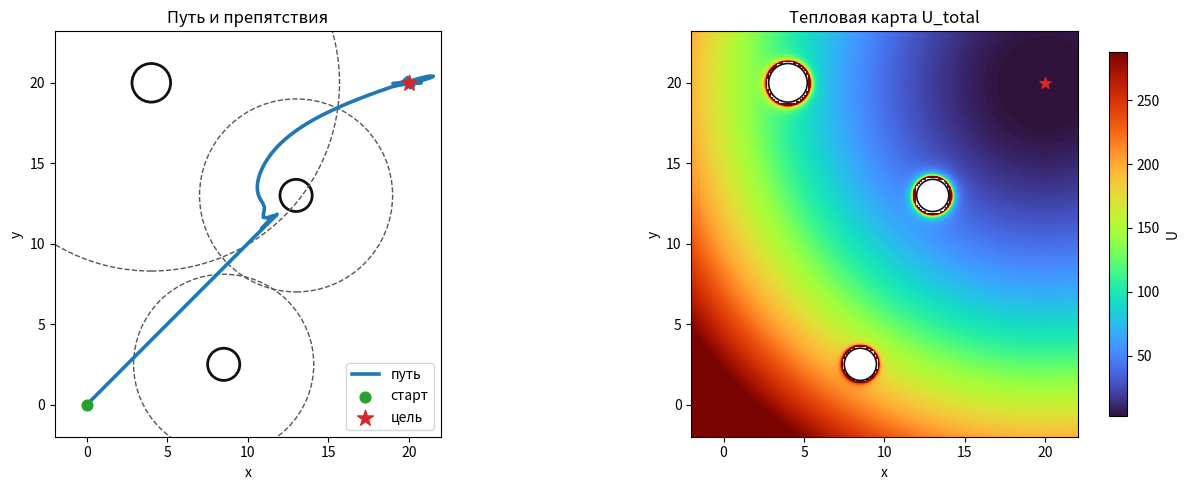

Write the Python code that produced this figure.
from dataclasses import dataclass
from typing import List, Tuple, Literal, Optional
import numpy as np
import matplotlib.pyplot as plt
from matplotlib.colors import Normalize

# ---------- Константы ----------
EPS = 1e-9
BIG_PENALTY = 1e4  # штраф внутри препятствий (большой, но удобен для визуализации)

# ---------- Геометрия / препятствия ----------
@dataclass
class CircularObstacle:
    center: Tuple[float, float]
    radius: float
    eta: float = 2.0      # сила отталкивания
    rho0: float = 2.0     # радиус влияния за границей

    def c_np(self) -> np.ndarray:
        return np.array(self.center, dtype=float)

    def phi(self, x: np.ndarray) -> float:
        """SDF (подписанное расстояние): >0 снаружи, 0 на границе, <0 внутри."""
        return np.linalg.norm(x - self.c_np()) - self.radius

# ---------- Потенциал / градиенты ----------
@dataclass
class PotentialParams:
    k_att: float = 1.0

class PotentialField:
    def __init__(self, goal: Tuple[float, float], obstacles: List[CircularObstacle], params: PotentialParams):
        self.g = np.array(goal, dtype=float)
        self.obstacles = obstacles
        self.p = params

    # притяжение
    def U_att(self, x: np.ndarray) -> float:
        return 0.5 * self.p.k_att * float(np.dot(x - self.g, x - self.g))

    def grad_U_att(self, x: np.ndarray) -> np.ndarray:
        return self.p.k_att * (x - self.g)

    # отталкивание для одного круга
    @staticmethod
    def U_rep_i(x: np.ndarray, obs: CircularObstacle) -> float:
        dvec = x - obs.c_np()
        d = np.linalg.norm(dvec)
        phi = d - obs.radius
        if phi <= 0.0:      # внутри
            return BIG_PENALTY
        if phi > obs.rho0:  # вне зоны влияния
            return 0.0
        return 0.5 * obs.eta * (1.0 / phi - 1.0 / obs.rho0) ** 2

    @staticmethod
    def grad_U_rep_i(x: np.ndarray, obs: CircularObstacle) -> np.ndarray:
        dvec = x - obs.c_np()
        d = np.linalg.norm(dvec)
        if d < EPS:
            dvec = np.array([1.0, 0.0]); d = 1.0
        n = dvec / d
        phi = d - obs.radius
        if phi <= 0.0:
            return BIG_PENALTY * n
        if phi > obs.rho0:
            return np.zeros(2)
        return -obs.eta * (1.0 / phi - 1.0 / obs.rho0) * (1.0 / (phi ** 2)) * n

    # суммарно
    def U(self, x: np.ndarray) -> float:
        val = self.U_att(x)
        for obs in self.obstacles:
            val += self.U_rep_i(x, obs)
        return val

    def grad_U(self, x: np.ndarray) -> np.ndarray:
        g = self.grad_U_att(x)
        for obs in self.obstacles:
            g += self.grad_U_rep_i(x, obs)
        return g

# ---------- Планировщик пути ----------
@dataclass
class PlannerConfig:
    step_size: float = 0.2
    max_iters: int = 4000
    tol_goal: float = 0.05
    use_ema: bool = True
    beta: float = 0.85        # сглаживание направления
    clip_step: Optional[float] = 0.35  # ограничение длины шага (None = без клипа)

class PotentialFieldPlanner:
    def __init__(self, field: PotentialField, cfg: PlannerConfig):
        self.field = field
        self.cfg = cfg

    @staticmethod
    def project_outside(x: np.ndarray, obstacles: List[CircularObstacle], eps: float = 1e-4) -> np.ndarray:
        x_new = x.copy()
        for obs in obstacles:
            dvec = x_new - obs.c_np()
            d = np.linalg.norm(dvec)
            if d <= obs.radius + eps:
                if d < EPS:
                    dvec = np.array([1.0, 0.0]); d = 1.0
                x_new = obs.c_np() + (dvec / d) * (obs.radius + eps)
        return x_new

    def plan(self, start: Tuple[float, float]) -> Tuple[np.ndarray, np.ndarray]:
        x = np.array(start, dtype=float)
        path = [x.copy()]
        energies = [self.field.U(x)]
        v = np.zeros(2)

        for _ in range(self.cfg.max_iters):
            x = self.project_outside(x, self.field.obstacles, eps=1e-3)

            grad = self.field.grad_U(x)
            direction = -grad

            if self.cfg.use_ema:
                v = self.cfg.beta * v + (1.0 - self.cfg.beta) * direction
                move = v.copy()
            else:
                move = direction

            # нормируем и масштабируем шаг
            move = self.cfg.step_size * move / (np.linalg.norm(move) + EPS)

            # клип по длине шага
            if self.cfg.clip_step is not None:
                m = np.linalg.norm(move)
                if m > self.cfg.clip_step:
                    move *= (self.cfg.clip_step / (m + EPS))

            x_next = x + move
            x_next = self.project_outside(x_next, self.field.obstacles, eps=1e-4)

            path.append(x_next.copy())
            energies.append(self.field.U(x_next))

            if np.linalg.norm(x_next - self.field.g) < self.cfg.tol_goal:
                x = x_next
                break
            x = x_next

        return np.array(path), np.array(energies)

# ---------- Визуализация ----------
@dataclass
class GridVizConfig:
    res: int = 180                       # разрешение сетки
    colormap: str = "turbo"              # палитра ("turbo", "viridis", "magma" и т.п.)
    robust_clip: Optional[Tuple[float, float]] = (3.0, 96.0)  # процентили (None = без клипа)
    arrows_per_axis: int = 26            # плотность стрелок поля
    draw_influence: bool = True          # рисовать радиусы влияния препятствий
    linewidth_path: float = 2.6
    linewidth_obstacle: float = 2.0
    quiver_normalize: bool = True        # нормировать ли длину стрелок
    quiver_color_by_magnitude: bool = True  # окраска по |f|, чтобы видеть силу

class Visualizer:
    def __init__(self, field: PotentialField, viz: GridVizConfig):
        self.field = field
        self.viz = viz

    @staticmethod
    def _auto_limits(start: Tuple[float, float], goal: Tuple[float, float], obstacles: List[CircularObstacle], margin: float = 2.0):
        pts = [np.array(start), np.array(goal)]
        for o in obstacles:
            c = o.c_np()
            pts += [c + [ o.radius, 0], c + [-o.radius, 0], c + [0,  o.radius], c + [0, -o.radius]]
        P = np.vstack(pts)
        xmin, ymin = P.min(axis=0) - margin
        xmax, ymax = P.max(axis=0) + margin
        return (xmin, xmax), (ymin, ymax)

    def _grid(self, xlim, ylim):
        xs = np.linspace(xlim[0], xlim[1], self.viz.res)
        ys = np.linspace(ylim[0], ylim[1], self.viz.res)
        X, Y = np.meshgrid(xs, ys)

        U_total = np.zeros_like(X)
        U_att   = np.zeros_like(X)
        U_rep   = np.zeros_like(X)
        Fx = np.zeros_like(X); Fy = np.zeros_like(X)

        for i in range(self.viz.res):
            for j in range(self.viz.res):
                p = np.array([X[i, j], Y[i, j]])
                ua = self.field.U_att(p)
                ur = 0.0
                for obs in self.field.obstacles:
                    ur += self.field.U_rep_i(p, obs)
                U_att[i, j] = ua
                U_rep[i, j] = ur
                U_total[i, j] = ua + ur

                g = self.field.grad_U(p)
                f = -g
                Fx[i, j], Fy[i, j] = f[0], f[1]

        # маска кругов, чтобы не «забивать» тепловую карту штрафом
        mask = np.zeros_like(U_total, dtype=bool)
        for obs in self.field.obstacles:
            C = obs.c_np(); R = obs.radius
            mask |= ((X - C[0])**2 + (Y - C[1])**2) <= (R**2 + 1e-8)

        U_att_m   = np.ma.array(U_att,   mask=mask)
        U_rep_m   = np.ma.array(U_rep,   mask=mask)
        U_total_m = np.ma.array(U_total, mask=mask)

        def clip_range(Um):
            if self.viz.robust_clip is None:
                return float(np.min(Um)), float(np.max(Um))
            lo, hi = self.viz.robust_clip
            data = Um.compressed()
            vmin = float(np.nanpercentile(data, lo))
            vmax = float(np.nanpercentile(data, hi))
            return vmin, max(vmax, vmin + 1e-6)

        ranges = {
            "att":   clip_range(U_att_m),
            "rep":   clip_range(U_rep_m),
            "total": clip_range(U_total_m),
        }

        Fmag = np.sqrt(Fx**2 + Fy**2) + 1e-9
        if self.viz.quiver_normalize:
            Fx_show, Fy_show = Fx / Fmag, Fy / Fmag
        else:
            Fx_show, Fy_show = Fx, Fy

        # диапазон для окраски по |f|
        if self.viz.robust_clip is None:
            fmin, fmax = float(np.min(Fmag)), float(np.max(Fmag))
        else:
            lo, hi = self.viz.robust_clip
            fmin = float(np.nanpercentile(Fmag, lo))
            fmax = float(np.nanpercentile(Fmag, hi))
        fmax = max(fmax, fmin + 1e-9)
        f_norm = Normalize(vmin=fmin, vmax=fmax)

        return X, Y, U_att_m, U_rep_m, U_total_m, ranges, Fx_show, Fy_show, Fmag, f_norm

    def plot_two_maps(
        self,
        start: Tuple[float, float],
        goal: Tuple[float, float],
        path: np.ndarray,
        mode: Literal["heat_total", "heat_att", "heat_rep", "quiver", "stream"] = "heat_total"
    ):
        xlim, ylim = self._auto_limits(start, goal, self.field.obstacles, margin=2.0)
        (X, Y, U_att_m, U_rep_m, U_total_m, ranges,
         Fx_show, Fy_show, Fmag, f_norm) = self._grid(xlim, ylim)

        fig = plt.figure(figsize=(13, 5))

        # ---- Левая панель: путь + препятствия ----
        ax1 = fig.add_subplot(1, 2, 1)
        ax1.plot(path[:, 0], path[:, 1], linewidth=self.viz.linewidth_path, label="путь", color="#1f77b4")
        ax1.scatter([start[0]], [start[1]], s=60, marker="o", label="старт", color="#2ca02c", zorder=3)
        ax1.scatter([goal[0]], [goal[1]], s=140, marker="*", label="цель",  color="#d62728", zorder=3)
        for obs in self.field.obstacles:
            ax1.add_patch(plt.Circle(obs.c_np(), obs.radius, fill=False, linewidth=self.viz.linewidth_obstacle, color="#111"))
            if self.viz.draw_influence:
                ax1.add_patch(plt.Circle(obs.c_np(), obs.radius + obs.rho0, fill=False, linestyle="--", linewidth=1.0, color="#555"))
        ax1.set_xlim(*xlim); ax1.set_ylim(*ylim)
        ax1.set_aspect("equal", adjustable="box")
        ax1.set_title("Путь и препятствия")
        ax1.set_xlabel("x"); ax1.set_ylabel("y")
        ax1.legend(loc="best")

        # ---- Правая панель: тепловая карта / стрелки / поток ----
        ax2 = fig.add_subplot(1, 2, 2)
        if mode == "heat_total":
            U, (vmin, vmax), title = U_total_m, ranges["total"], "Тепловая карта U_total"
        elif mode == "heat_att":
            U, (vmin, vmax), title = U_att_m,   ranges["att"],   "Тепловая карта U_att"
        elif mode == "heat_rep":
            U, (vmin, vmax), title = U_rep_m,   ranges["rep"],   "Тепловая карта U_rep"
        elif mode in ("quiver", "stream"):
            U, (vmin, vmax), title = None, (None, None), None
        else:
            raise ValueError("mode: heat_total | heat_att | heat_rep | quiver | stream")

        if U is not None:
            hm = ax2.imshow(
                U, origin="lower",
                extent=[xlim[0], xlim[1], ylim[0], ylim[1]],
                cmap=self.viz.colormap, vmin=vmin, vmax=vmax,
                interpolation="bilinear", aspect="equal"
            )
            cbar = plt.colorbar(hm, ax=ax2, shrink=0.9); cbar.set_label("U")
            ax2.set_title(title)
        elif mode == "quiver":
            skip = max(1, int(self.viz.res // self.viz.arrows_per_axis))
            if self.viz.quiver_color_by_magnitude:
                C = f_norm(Fmag[::skip, ::skip])
            else:
                C = None
            q = ax2.quiver(
                X[::skip, ::skip], Y[::skip, ::skip],
                Fx_show[::skip, ::skip], Fy_show[::skip, ::skip],
                C, angles="xy", scale_units="xy",
                scale=0.8 if self.viz.quiver_normalize else None,
                width=0.003, cmap=self.viz.colormap
            )
            if C is not None:
                # создаём общую шкалу для цвета по |f|
                sm = plt.cm.ScalarMappable(cmap=self.viz.colormap, norm=f_norm)
                sm.set_array([])
                plt.colorbar(sm, ax=ax2, shrink=0.9, label="|f|")
            ax2.set_title("−∇U: стрелки (цвет = |f|)" if self.viz.quiver_color_by_magnitude else "−∇U: стрелки")
        elif mode == "stream":
            strm = ax2.streamplot(
                X, Y, Fx_show, Fy_show,
                density=1.2, linewidth=1.0, arrowsize=1.2,
                color=f_norm(Fmag), cmap=self.viz.colormap
            )
            sm = plt.cm.ScalarMappable(cmap=self.viz.colormap, norm=f_norm)
            sm.set_array([])
            plt.colorbar(sm, ax=ax2, shrink=0.9, label="|f|")
            ax2.set_title("−∇U: потоковые линии (цвет = |f|)")

        for obs in self.field.obstacles:
            ax2.add_patch(plt.Circle(obs.c_np(), obs.radius, fill=False, linewidth=1.2, color="#111"))
        ax2.scatter([goal[0]], [goal[1]], s=70, marker="*", color="#d62728", zorder=3)
        ax2.set_xlim(*xlim); ax2.set_ylim(*ylim)
        ax2.set_aspect("equal", adjustable="box")
        ax2.set_xlabel("x"); ax2.set_ylabel("y")

        plt.tight_layout()
        plt.show()

# ---------- Пример использования (РАСКОММЕНТИРУЙТЕ у себя, чтобы запустить) ----------
if __name__ == "__main__":
    # Сцена
    start = (0.0, 0.0)
    goal  = (20.0, 20.0)
    obstacles = [
        CircularObstacle(center=(13.0, 13.0), radius=1.0, eta=20.5, rho0=5.0),
        CircularObstacle(center=(4.0, 20.0), radius=1.2, eta=13.5, rho0=10.5),
        CircularObstacle(center=(8.5, 2.5), radius=1.0, eta=5.5, rho0=4.6),
    ]

    # Потенциал и планировщик
    pot = PotentialField(goal, obstacles, PotentialParams(k_att=0.8))
    planner = PotentialFieldPlanner(
        pot,
        PlannerConfig(step_size=0.22, max_iters=3000, tol_goal=0.05,
                      use_ema=True, beta=0.87, clip_step=0.35)
    )
    path, energies = planner.plan(start)

    # Визуализация: две карты
    viz_cfg = GridVizConfig(
        res=200, colormap="turbo", robust_clip=(3, 96),
        arrows_per_axis=28, draw_influence=True,
        quiver_normalize=False,            # показать реальную длину стрелок
        quiver_color_by_magnitude=True
    )
    vis = Visualizer(pot, viz_cfg)
    vis.plot_two_maps(start, goal, path, mode="heat_total")  # Тепловая карта суммарного потенциала
    #vis.plot_two_maps(start, goal, path, mode="heat_rep")   # Только отталкивание (для проверки eta/rho0)
    #vis.plot_two_maps(start, goal, path, mode="quiver")     # Векторное поле (цвет = |f|)
    #vis.plot_two_maps(start, goal, path, mode="stream")     # Потоковые линии (цвет = |f|)
